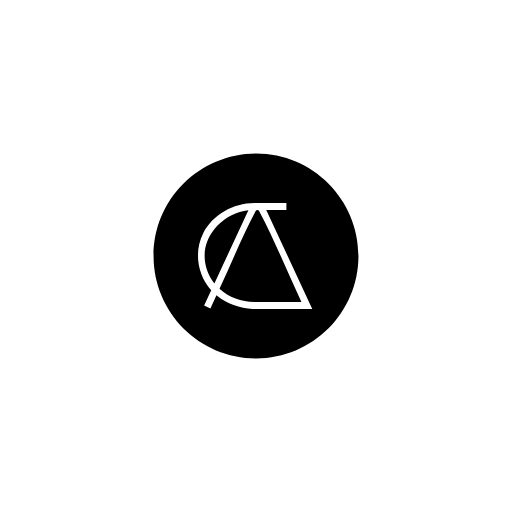
t = 0.00 s
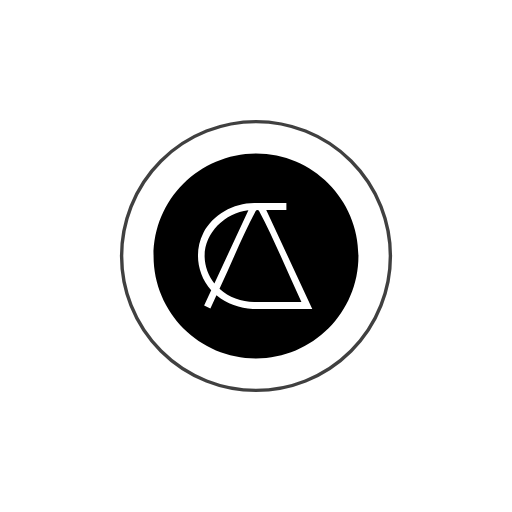
t = 0.60 s
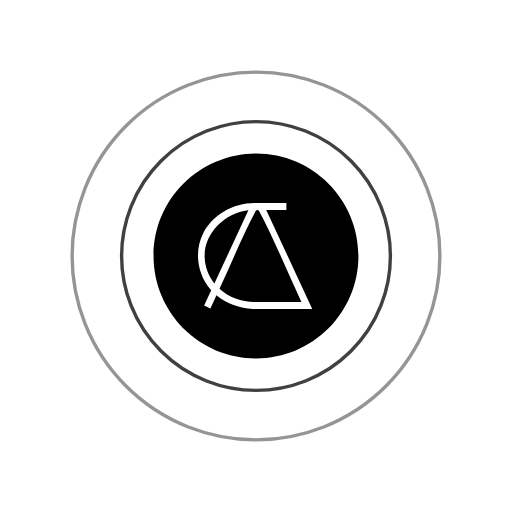
t = 1.40 s
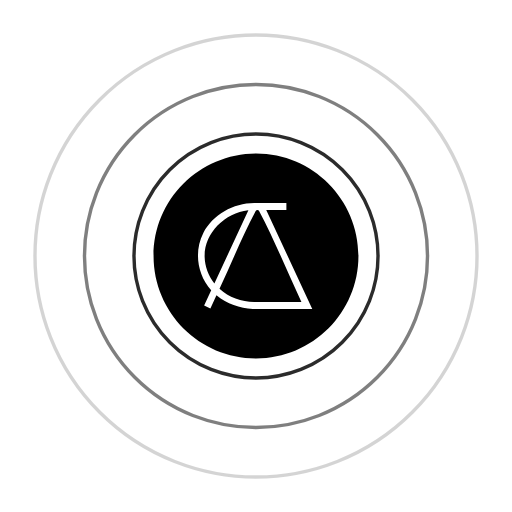
t = 2.00 s
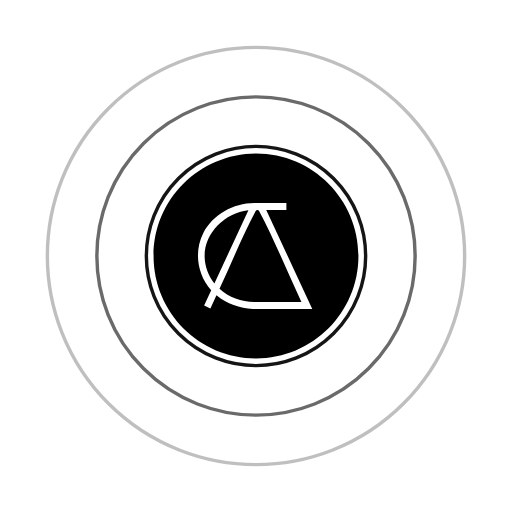
t = 2.60 s
t = 3.40 s: frame unchanged from t = 2.60 s, image omitted

The animated SVG that drew these frames (rendered in a browser with its animation timeline set to each time). Animation: 6 SMIL elements (animate=6); one cycle of 4.00 s, repeats indefinitely.

<?xml version="1.0" encoding="UTF-8" standalone="no"?><!DOCTYPE svg PUBLIC "-//W3C//DTD SVG 1.1//EN" "http://www.w3.org/Graphics/SVG/1.1/DTD/svg11.dtd"><svg width="100%" height="100%" viewBox="0 0 150 150" version="1.1" xmlns="http://www.w3.org/2000/svg" xmlns:xlink="http://www.w3.org/1999/xlink" xml:space="preserve" xmlns:serif="http://www.serif.com/" style="fill-rule:evenodd;clip-rule:evenodd;stroke-linecap:round;stroke-linejoin:round;stroke-miterlimit:1.5;"><rect id="Artboard1" x="25" y="25" width="100" height="100" style="fill:none;"/><g id="Layer-1" serif:id="Layer 1"><path d="M75,44.987c16.576,0 30.012,13.437 30.012,30.012c0,16.575 -13.436,30.014 -30.012,30.014c-16.573,0 -30.012,-13.439 -30.012,-30.014c0,-16.513 13.339,-29.911 30.012,-30.012Zm8.903,16.535l0,-2.022l-9.43,0c-6.14,0.036 -12.135,3.405 -14.906,8.773c-2.793,5.41 -1.749,12.338 2.309,16.767l-2.072,4.454l1.835,0.851l1.778,-3.821l0.089,0.074c2.957,2.428 6.727,3.786 10.55,3.897c0.208,0.004 0.208,0.004 0.418,0.005l17.007,0l-13.482,-28.978l5.904,0Zm-8.498,0c-0.208,0.005 -0.391,0.121 -0.492,0.296c-3.925,7.406 -7.072,15.197 -10.607,22.795c2.706,2.495 6.44,3.842 10.169,3.864l13.833,0c-4.134,-8.886 -7.823,-17.994 -12.404,-26.659c-0.088,-0.153 -0.238,-0.262 -0.499,-0.296Zm-2.707,0.1c-6.835,0.817 -12.913,6.682 -12.745,13.681c0.067,2.79 1.11,5.514 2.859,7.72l9.962,-21.41l-0.076,0.009Z"/><circle id="ring-1" cx="75" cy="75" r="28.5" style="fill:none;stroke:#000;stroke-width:1px;"/><circle id="ring-2" cx="75" cy="75" r="28.5" style="fill:none;stroke:#000;stroke-width:1px;"/><circle id="ring-3" cx="75" cy="75" r="28.5" style="fill:none;stroke:#000;stroke-width:1px;"/></g>

		<animate attributeName="r"
			xlink:href="#ring-1"
		    from="28.5"
		    to="72"
		    begin="0s"
		    dur="2.4s"
		    repeatCount="indefinite"
		/>
		
		<animate attributeName="r"
			xlink:href="#ring-2"
		    from="28.5"
		    to="72"
		    begin="0.8s"
		    dur="2.4s"
		    repeatCount="indefinite"
		/>
		
		<animate attributeName="r"
			xlink:href="#ring-3"
		    from="28.5"
		    to="72"
		    begin="1.6s"
		    dur="2.4s"
		    repeatCount="indefinite"
		/>
		
		<animate attributeName="opacity"
			xlink:href="#ring-1"
			from="1"
			to="0"
			begin="0s"
			dur="2.4s"
			repeatCount="indefinite"
		/>
		
		<animate attributeName="opacity"
			xlink:href="#ring-2"
			from="1"
			to="0"
			begin="0.8s"
			dur="2.4s"
			repeatCount="indefinite"
		/>
		
		<animate attributeName="opacity"
			xlink:href="#ring-3"
			from="1"
			to="0"
			begin="1.6s"
			dur="2.4s"
			repeatCount="indefinite"
		/>
</svg>